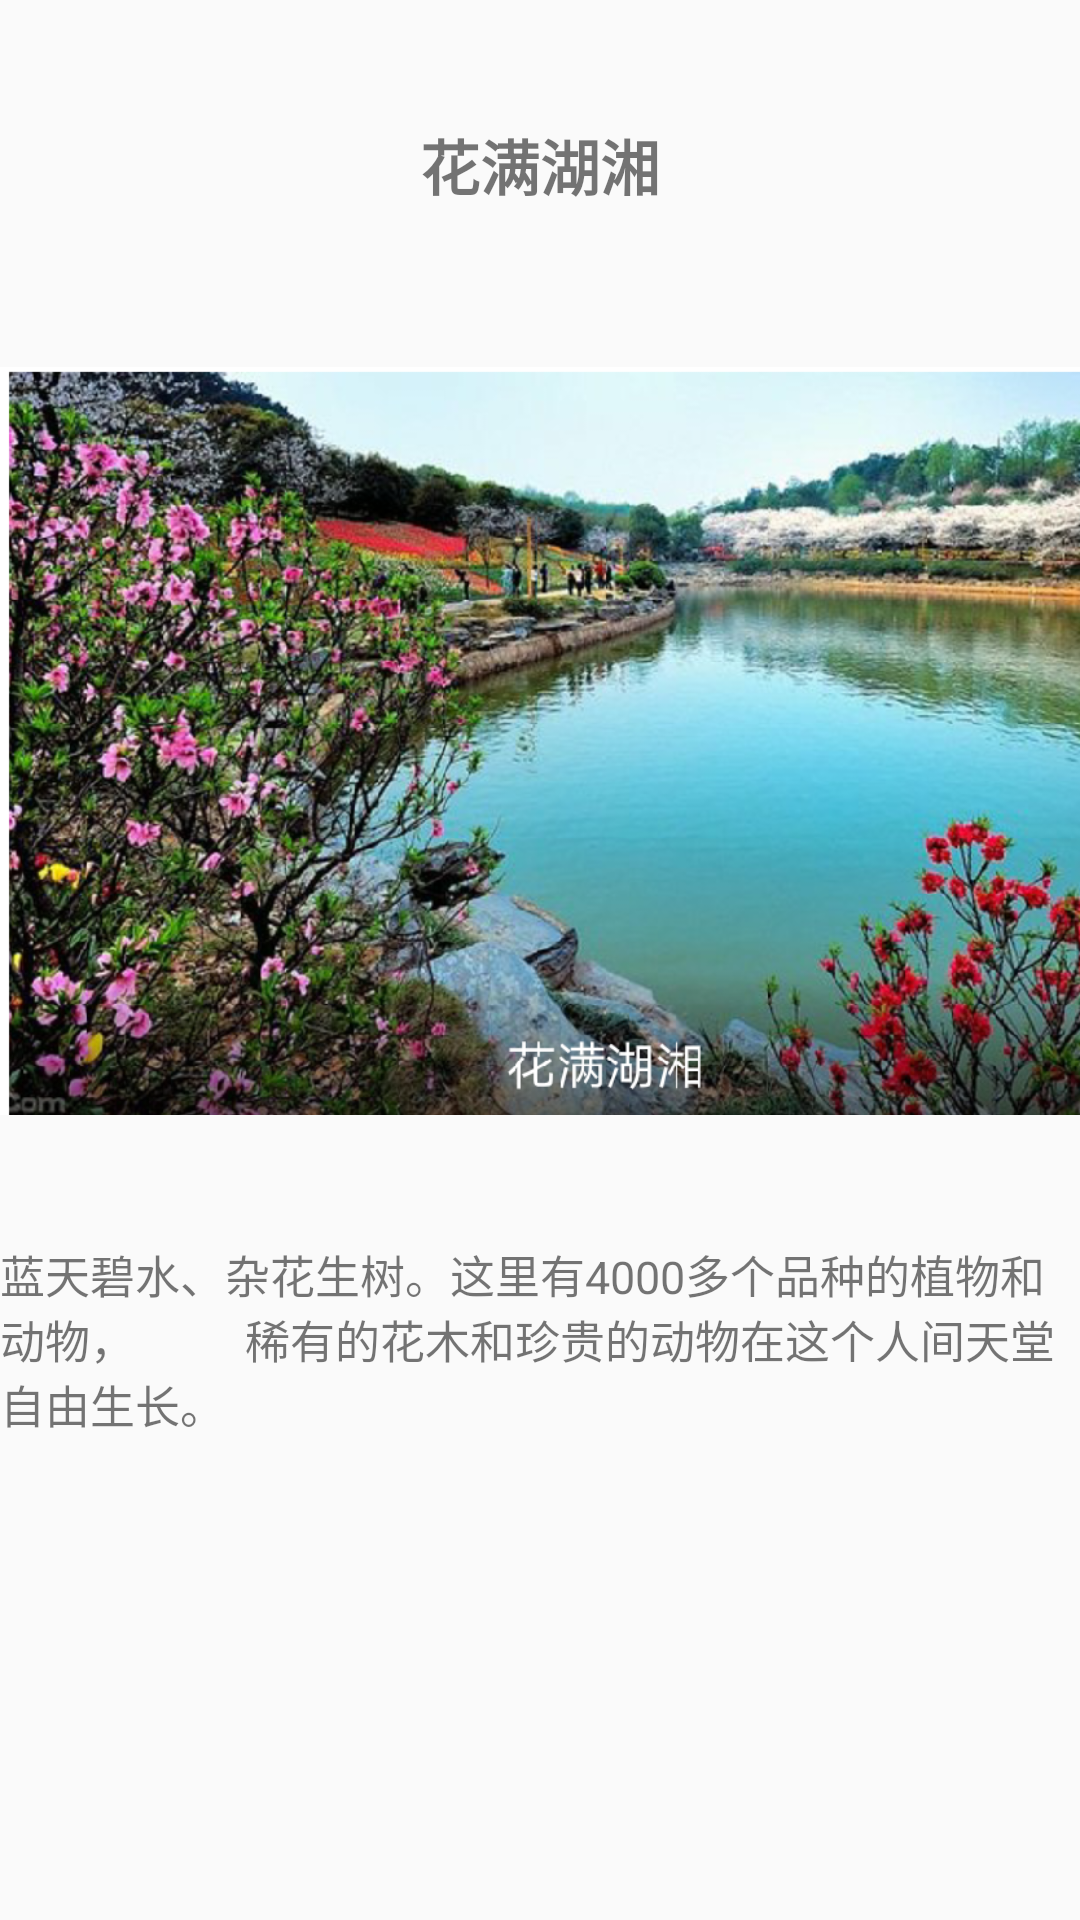

Write the Android layout XML for this screen, with the resource values it uses.
<!-- AndroidManifest.xml: application theme AppTheme -->
<!-- res/layout/layout_tab6.xml -->
<?xml version="1.0" encoding="utf-8"?>
<LinearLayout xmlns:android="http://schemas.android.com/apk/res/android"
    android:orientation="vertical"
    android:layout_width="match_parent"
    android:layout_height="match_parent">

    <TextView
        android:layout_width="match_parent"
        android:layout_height="110dp"
        android:gravity="center"
        android:text="花满湖湘"
        android:textSize="20sp"
        android:textStyle="bold" />

    <ImageView
        android:layout_width="match_parent"
        android:layout_height="274dp"
        android:src="@drawable/r4" />
    <TextView
        android:textSize="15sp"
        android:layout_marginTop="30dp"
        android:layout_width="wrap_content"
        android:layout_height="wrap_content"
        android:text="蓝天碧水、杂花生树。这里有4000多个品种的植物和动物，

        稀有的花木和珍贵的动物在这个人间天堂自由生长。"/>
</LinearLayout>
<!-- resources referenced by this layout -->
<resources>
  <!-- drawable r4: png bitmap (drawable, 1011378 bytes) -->
  <style name="AppTheme" parent="Theme.AppCompat.Light.DarkActionBar">
          
          <item name="colorPrimary">#7e7b7b</item>
          <item name="colorPrimaryDark">@color/colorPrimaryDark</item>
          <item name="colorAccent">#2c75ea</item>
      </style>
  <color name="colorPrimaryDark">#00574B</color>
</resources>
